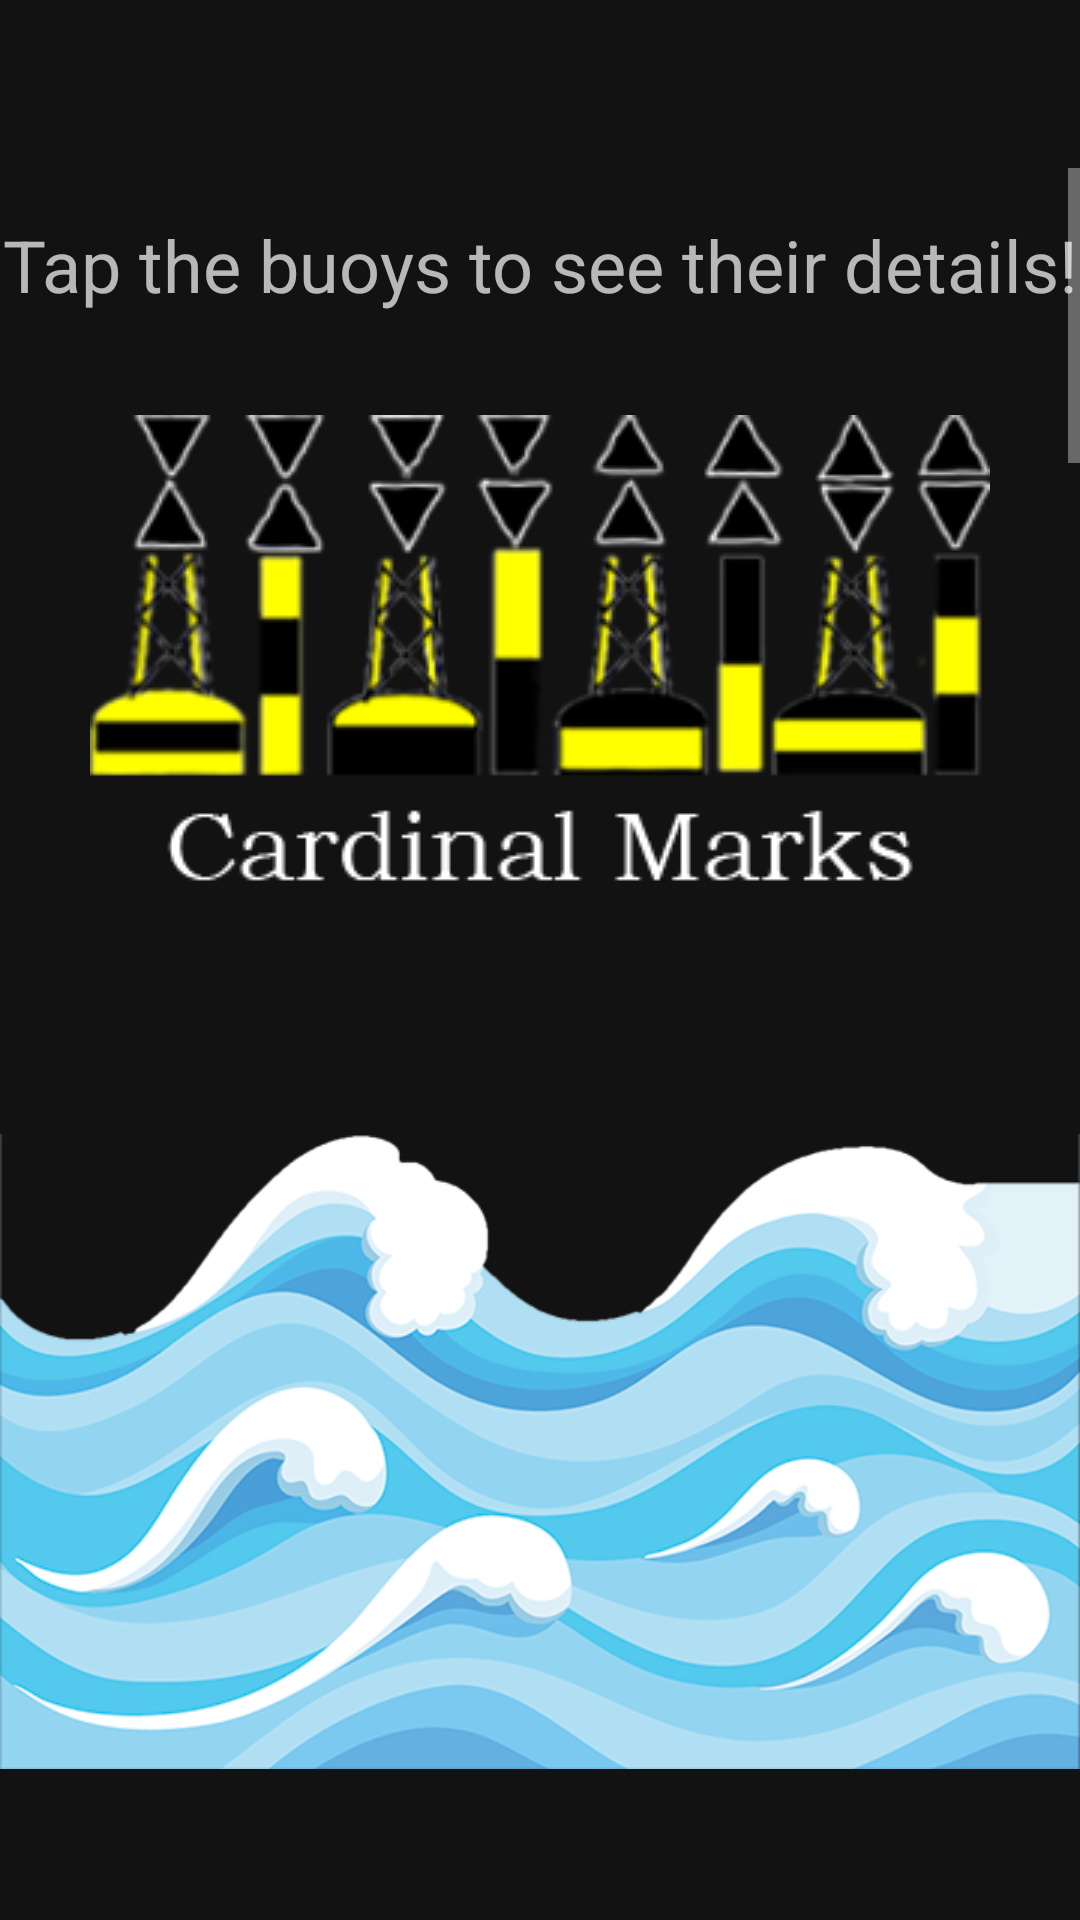

Reconstruct the res/layout file that produces this screen, plus the resources it refers to.
<!-- AndroidManifest.xml: application theme AppTheme -->
<!-- res/layout/fragment_buoys.xml -->
<?xml version="1.0" encoding="utf-8"?>
<FrameLayout xmlns:android="http://schemas.android.com/apk/res/android"
        xmlns:app="http://schemas.android.com/apk/res-auto"
        xmlns:tools="http://schemas.android.com/tools"
        android:layout_width="match_parent"
        android:layout_height="match_parent"
        tools:context=".BuoysFragment"
        android:id="@+id/ConstrainLayout">

    <ScrollView
            android:layout_width="match_parent"
            android:layout_height="match_parent"
            android:layout_marginTop="56dp">

        <androidx.constraintlayout.widget.ConstraintLayout
                android:layout_width="match_parent"
                android:layout_height="wrap_content"
                android:orientation="vertical"
                android:id="@+id/ConstraintLayout1"
                app:layout_constraintTop_toTopOf="@+id/space3"
                app:layout_constraintBottom_toTopOf="@+id/space3">

            <TextView
                    android:text="@string/buoystopdesc"
                    android:layout_width="match_parent"
                    android:layout_height="wrap_content"
                    android:id="@+id/textView4"
                    android:gravity="center"
                    app:layout_constraintEnd_toEndOf="parent"
                    app:layout_constraintStart_toStartOf="parent"
                    app:layout_constraintTop_toTopOf="parent"
                    android:textSize="24sp"
                    android:layout_marginTop="16dp" />

            <ImageView
                    android:src="@drawable/waves"
                    android:layout_width="0dp"
                    android:layout_height="wrap_content"
                    android:id="@+id/waves1"
                    app:layout_constraintEnd_toEndOf="parent"
                    app:layout_constraintStart_toStartOf="parent"
                    app:srcCompat="@drawable/waves"
                    android:scaleType="fitCenter"
                    app:layout_constraintTop_toBottomOf="@+id/cardinalbutton" />

            <ImageButton
                    android:src="@drawable/cardinalbutton"
                    android:layout_width="0dp"
                    android:layout_height="wrap_content"
                    android:id="@+id/cardinalbutton"
                    app:layout_constraintStart_toStartOf="parent"
                    app:layout_constraintEnd_toEndOf="parent"
                    app:layout_constraintTop_toBottomOf="@+id/textView4"
                    android:scaleType="fitCenter"
                    android:layout_marginTop="24dp"
                    android:backgroundTint="#00FFFFFF" />

            <ImageButton
                    android:src="@drawable/lateralbutton"
                    android:layout_width="0dp"
                    android:layout_height="wrap_content"
                    android:id="@+id/lateralbutton"
                    app:layout_constraintStart_toStartOf="parent"
                    app:layout_constraintEnd_toEndOf="parent"
                    android:scaleType="fitCenter"
                    android:backgroundTint="#00FFFFFF"
                    app:layout_constraintTop_toBottomOf="@+id/waves1" />

            <ImageView
                    android:src="@drawable/waves"
                    android:layout_width="0dp"
                    android:layout_height="wrap_content"
                    android:id="@+id/waves2"
                    app:layout_constraintEnd_toEndOf="parent"
                    app:layout_constraintStart_toStartOf="parent"
                    app:srcCompat="@drawable/waves"
                    android:scaleType="fitCenter"
                    app:layout_constraintTop_toBottomOf="@+id/lateralbutton" />

            <ImageButton
                    android:src="@drawable/specialbutton"
                    android:layout_width="0dp"
                    android:layout_height="wrap_content"
                    android:id="@+id/specialbutton"
                    app:layout_constraintStart_toStartOf="parent"
                    app:layout_constraintEnd_toEndOf="parent"
                    android:scaleType="fitCenter"
                    android:backgroundTint="#00FFFFFF"
                    app:layout_constraintTop_toBottomOf="@+id/waves2" />

            <ImageView
                    android:src="@drawable/waves"
                    android:layout_width="0dp"
                    android:layout_height="wrap_content"
                    android:id="@+id/waves3"
                    app:layout_constraintEnd_toEndOf="parent"
                    app:layout_constraintStart_toStartOf="parent"
                    app:srcCompat="@drawable/waves"
                    android:scaleType="fitCenter"
                    app:layout_constraintTop_toBottomOf="@+id/specialbutton" />

            <ImageButton
                    android:src="@drawable/isolatedbutton"
                    android:layout_width="0dp"
                    android:layout_height="wrap_content"
                    android:id="@+id/isolatedbutton"
                    app:layout_constraintStart_toStartOf="parent"
                    app:layout_constraintEnd_toEndOf="parent"
                    android:scaleType="fitCenter"
                    android:backgroundTint="#00FFFFFF"
                    app:layout_constraintTop_toBottomOf="@+id/waves3" />

            <ImageView
                    android:src="@drawable/waves"
                    android:layout_width="0dp"
                    android:layout_height="wrap_content"
                    android:id="@+id/waves4"
                    app:layout_constraintEnd_toEndOf="parent"
                    app:layout_constraintStart_toStartOf="parent"
                    app:srcCompat="@drawable/waves"
                    android:scaleType="fitCenter"
                    app:layout_constraintTop_toBottomOf="@+id/isolatedbutton" />

            <ImageButton
                    android:src="@drawable/emergencywreck"
                    android:layout_width="0dp"
                    android:layout_height="wrap_content"
                    android:id="@+id/emergencywreckbutton"
                    app:layout_constraintStart_toStartOf="parent"
                    app:layout_constraintEnd_toEndOf="parent"
                    android:scaleType="fitCenter"
                    android:backgroundTint="#00FFFFFF"
                    app:layout_constraintTop_toBottomOf="@+id/waves4" />

            <ImageView
                    android:src="@drawable/waves"
                    android:layout_width="0dp"
                    android:layout_height="wrap_content"
                    android:id="@+id/waves5"
                    app:layout_constraintEnd_toEndOf="parent"
                    app:layout_constraintStart_toStartOf="parent"
                    app:srcCompat="@drawable/waves"
                    android:scaleType="fitCenter"
                    app:layout_constraintTop_toBottomOf="@+id/emergencywreckbutton" />

            <ImageButton
                    android:src="@drawable/preferredchannel"
                    android:layout_width="0dp"
                    android:layout_height="wrap_content"
                    android:id="@+id/preferredchannelbutton"
                    app:layout_constraintStart_toStartOf="parent"
                    app:layout_constraintEnd_toEndOf="parent"
                    android:scaleType="fitCenter"
                    android:backgroundTint="#00FFFFFF"
                    app:layout_constraintTop_toBottomOf="@+id/waves5" />

            <ImageView
                    android:src="@drawable/waves"
                    android:layout_width="0dp"
                    android:layout_height="wrap_content"
                    android:id="@+id/waves6"
                    app:layout_constraintEnd_toEndOf="parent"
                    app:layout_constraintStart_toStartOf="parent"
                    app:srcCompat="@drawable/waves"
                    android:scaleType="fitCenter"
                    app:layout_constraintTop_toBottomOf="@+id/preferredchannelbutton" />

            <ImageButton
                    android:src="@drawable/safewater"
                    android:layout_width="0dp"
                    android:layout_height="wrap_content"
                    android:id="@+id/safewaterbutton"
                    app:layout_constraintStart_toStartOf="parent"
                    app:layout_constraintEnd_toEndOf="parent"
                    android:scaleType="fitCenter"
                    android:backgroundTint="#00FFFFFF"
                    app:layout_constraintTop_toBottomOf="@+id/waves6" />
        </androidx.constraintlayout.widget.ConstraintLayout>
    </ScrollView>

</FrameLayout>
<!-- resources referenced by this layout -->
<resources>
  <!-- drawable cardinalbutton: png bitmap (drawable, 55924 bytes) -->
  <!-- drawable emergencywreck: png bitmap (drawable, 10877 bytes) -->
  <!-- drawable isolatedbutton: png bitmap (drawable, 6969 bytes) -->
  <!-- drawable lateralbutton: png bitmap (drawable, 8457 bytes) -->
  <!-- drawable preferredchannel: png bitmap (drawable, 18802 bytes) -->
  <!-- drawable safewater: png bitmap (drawable, 7436 bytes) -->
  <!-- drawable specialbutton: png bitmap (drawable, 14751 bytes) -->
  <!-- drawable waves: png bitmap (drawable, 110290 bytes) -->
  <string name="buoystopdesc">Tap the buoys to see their details!</string>
  <style name="AppTheme" parent="Theme.MaterialComponents">
          <item name="colorPrimary">@color/colorPrimary</item>
          <item name="colorPrimaryDark">@color/colorPrimaryDark</item>
          <item name="colorAccent">@color/colorAccent</item>
      </style>
  <color name="colorPrimary">#3A90CD</color>
  <color name="colorPrimaryDark">#9CB380</color>
  <color name="colorAccent">#FFFFFF</color>
</resources>
